Photos from the image-classification dataset "Data_MITOS_WSI_CMC_MEL" in the GitHub repository umid-tx/XAI_4thBrain. Its 2 classes are: mitosis, non-mitosis.

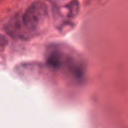
Label: non-mitosis

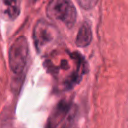
Label: non-mitosis

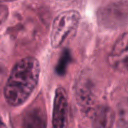
Label: mitosis

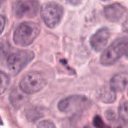
Label: non-mitosis

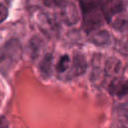
Label: mitosis

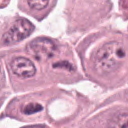
Label: mitosis
